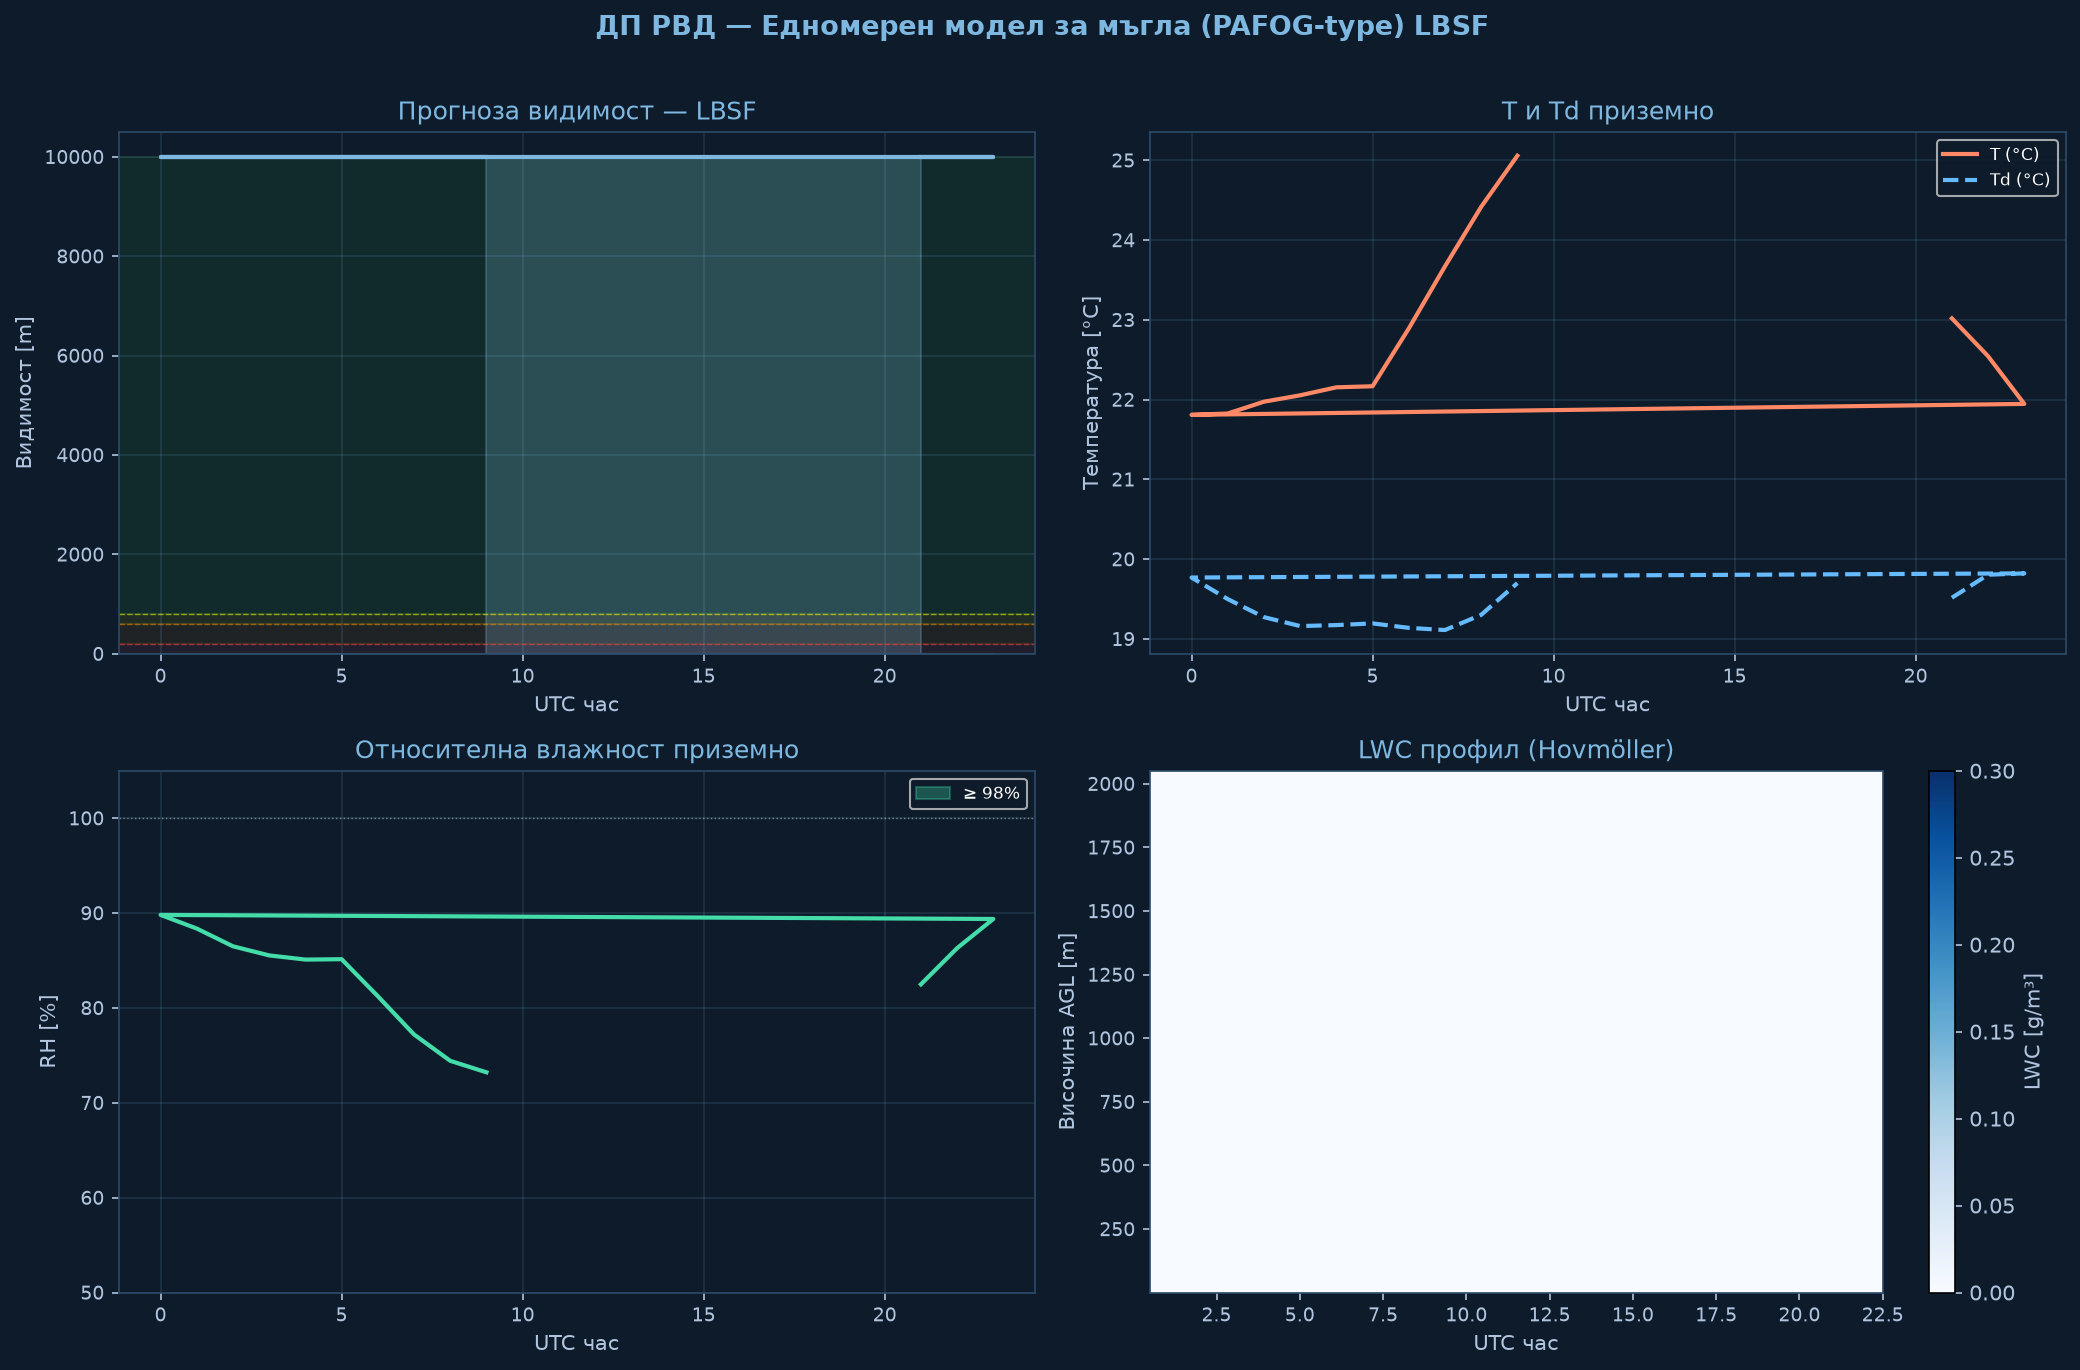

The table this chart was drawn from, first rows:
time_h, hour_utc, T_sfc_C, RH_sfc_pct, LWC_sfc_gm3, VIS_sfc_m, CAT
0.0, 21.0, 23.02, 82.5, 0.0, 10000, VFR
1.0, 22.0, 22.54, 86.3, 0.0, 10000, VFR
2.0, 23.0, 21.95, 89.4, 0.0, 10000, VFR
3.0, 0.0, 21.81, 89.8, 0.0, 10000, VFR
4.0, 1.0, 21.83, 88.4, 0.0, 10000, VFR
5.0, 2.0, 21.97, 86.5, 0.0, 10000, VFR
6.0, 3.0, 22.05, 85.5, 0.0, 10000, VFR
7.0, 4.0, 22.15, 85.1, 0.0, 10000, VFR
8.0, 5.0, 22.17, 85.1, 0.0, 10000, VFR
9.0, 6.0, 22.89, 81.2, 0.0, 10000, VFR
10.0, 7.0, 23.67, 77.2, 0.0, 10000, VFR
11.0, 8.0, 24.42, 74.4, 0.0, 10000, VFR
12.0, 9.0, 25.06, 73.2, 0.0, 10000, VFR
